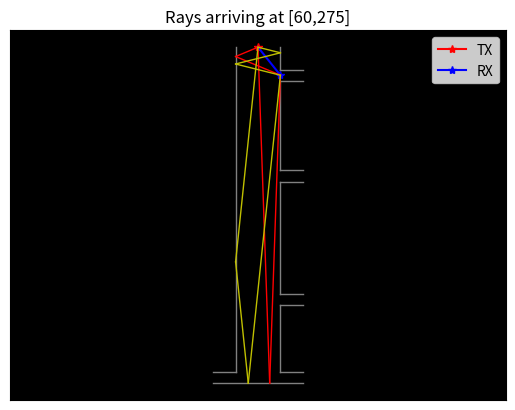

Recreate this plot in Python.
import numpy as np
import matplotlib.pyplot as plt
from scipy import constants

# On commence par définir les murs :

murs = {'mur1': [np.array([0,0]), np.array([80,0])],
        'mur2': [np.array([20,10]), np.array([20,300])],
        'mur3': [np.array([60,10]), np.array([60,70])],
        'mur4': [np.array([60,80]), np.array([60,180])],
        'mur5': [np.array([60,190]), np.array([60,270])],
        'mur6': [np.array([60,280]), np.array([60,300])],
        'mur7': [np.array([0,10]), np.array([20,10])],
        'mur8': [np.array([60,10]), np.array([80,10])],
        'mur9': [np.array([60,80]), np.array([80,80])],
        'mur10': [np.array([60,70]), np.array([80,70])],
        'mur11': [np.array([60,190]), np.array([80,190])],
        'mur12': [np.array([60,180]), np.array([80,180])],
        'mur13': [np.array([60,280]), np.array([80,280])],
        'mur14': [np.array([60,270]), np.array([80,270])]}

coins = {'coin1': np.array([20,10]),
        'coin2': np.array([60,10]),
        'coin3': np.array([60,80]),
        'coin4': np.array([60,190]),
        'coin5': np.array([60,280])}

# On définit ensuite les variables

fig, ax = plt.subplots()

def calc_param():
    for cle in murs:
        u = np.array(murs[cle][1]-np.array(murs[cle][0]))
        u = u / np.linalg.norm(u)
        n = np.array([u[1], -u[0]])  # Permet de calculer le vecteur normal de chaque mur
        murs[cle].append(u)  # Position 2 dans la liste
        murs[cle].append(n)  # Position 3 dans la liste


def verif_transmission(TX,RX):
    d = RX - TX  # On définit le vecteur d
    for cle in murs:  # On vérifie quel mur est traversé par le trajet direct
        if murs[cle][2][0] * d[1] != murs[cle][2][1] * d[0]:
            t = (d[1] * (TX[0] - murs[cle][0][0]) - d[0] * (TX[1] - murs[cle][0][1])) / (murs[cle][2][0] * d[1] - murs[cle][2][1] * d[0])
            s = TX - murs[cle][0]
            if 0 < t < np.linalg.norm(murs[cle][1] - murs[cle][0]):  # Vérifie s'il y a une transmission
                if np.sign(np.dot(s, murs[cle][3])) != np.sign(np.dot(RX - murs[cle][0], murs[cle][3])) and np.sign(np.dot(RX - murs[cle][0], murs[cle][3])) != 0 and np.sign(np.dot(s, murs[cle][3])) != 0:
                    return True
    return False


def calc_image(TX,RX,nbr_rebond):
    if nbr_rebond >= 0 : # On calcule seulement le trajet direct
        Transmission = verif_transmission(TX,RX)
        ClosestDist = 10 ** 13
        if not Transmission :
            ax.plot([TX[0], RX[0]], [TX[1], RX[1]], color="b")
        else:
            for c in coins:
                normDiff = np.linalg.norm(RX - coins[c])
                if normDiff < ClosestDist:
                    ClosestDist = normDiff
                    ind = c
            ax.plot([TX[0], coins[ind][0]], [TX[1], coins[ind][1]], color="b")
            ax.plot([coins[ind][0], RX[0]], [coins[ind][1], RX[1]], color="b")

        if 1 <= nbr_rebond : # On calcule pour 1 rebond
            for cle in murs:
                # print('murs 1ère reflection : ',murs[cle])
                s1 = TX - murs[cle][0]
                image1 = TX - 2 * np.dot(s1, murs[cle][3]) * murs[cle][3]
                d1 = RX - image1
                if murs[cle][2][0] * d1[1] != murs[cle][2][1] * d1[0]: # Condition pour éviter que t1 soit infini
                    t1 = (d1[1] * (image1[0] - murs[cle][0][0]) - d1[0] * (image1[1] - murs[cle][0][1])) / (murs[cle][2][0] * d1[1] - murs[cle][2][1] * d1[0])
                    if 0 < t1 < np.linalg.norm(murs[cle][1] - murs[cle][0]) and np.sign(np.dot(s1, murs[cle][3])) == np.sign(np.dot(RX - murs[cle][0], murs[cle][3])): # Si t1 est dans le mur et que la condition avec s et n est vérifiée
                        P1 = murs[cle][0] + t1 * murs[cle][2] # On a donc un point de rélflexion
                        # print('P1 = ',P1)
                        TransmissionTXP1 = verif_transmission(TX, P1)
                        TransmissionP1RX = verif_transmission(P1, RX)
                        if not TransmissionTXP1 and not TransmissionP1RX:
                            ax.plot([TX[0], P1[0]], [TX[1], P1[1]], 'r', lw=1)
                            ax.plot([P1[0], RX[0]], [P1[1], RX[1]], 'r', lw=1)

                    if 2 <= nbr_rebond:
                        for cle2 in murs:  # On itère sur chaque mur
                            if cle2 != cle:  # Condition pour ne pas retomber sur une image2 qui soit TX
                                s2 = image1 - murs[cle2][0]
                                image2 = image1 - 2 * np.dot(s2, murs[cle2][3]) * murs[cle2][3]
                                d2 = RX - image2
                                if murs[cle2][2][0] * d2[1] != murs[cle2][2][1] * d2[0]:  # Condition pour éviter que t2 soit infini
                                    t2 = (d2[1] * (image2[0] - murs[cle2][0][0]) - d2[0] * (image2[1] - murs[cle2][0][1])) / (murs[cle2][2][0] * d2[1] - murs[cle2][2][1] * d2[0])
                                    if 0 < t2 < np.linalg.norm(murs[cle2][1] - murs[cle2][0]) and np.sign(np.dot(s2, murs[cle2][3])) == np.sign(np.dot(RX - murs[cle2][0], murs[cle2][3])):  # Si t2 est dans le mur et que la condition avec s et n est vérifiée
                                        P2 = murs[cle2][0] + t2 * murs[cle2][2]  # On a donc un point de rélflexion
                                        # print('murs 2ème reflection : ', murs[cle2])
                                        # print('image2 = ', image2)
                                        # print('P2 = ', P2)
                                        d1 = P2 - image1
                                        t1 = (d1[1] * (image1[0] - murs[cle][0][0]) - d1[0] * (image1[1] - murs[cle][0][1])) / (murs[cle][2][0] * d1[1] - murs[cle][2][1] * d1[0])
                                        if 0 < t1 < np.linalg.norm(murs[cle][1] - murs[cle][0]) and (np.sign(np.dot(s1, murs[cle][3])) * np.sign(np.dot(P2 - murs[cle][0], murs[cle][3])) >= 0):  # Si t1 est dans le mur et que la condition avec s et n est vérifiée:
                                            # print('t1 : ', t1)
                                            P1 = murs[cle][0] + t1 * murs[cle][2]
                                            # print('P1 = ', P1)
                                            TransmissionTXP1 = verif_transmission(TX, P1)
                                            TransmissionP1P2 = verif_transmission(P1, P2)
                                            TransmissionP2RX = verif_transmission(P2, RX)
                                            if not TransmissionTXP1 and not TransmissionP1P2 and not TransmissionP2RX:
                                                ax.plot([TX[0], P1[0]], [TX[1], P1[1]], 'y', lw=1)
                                                ax.plot([P1[0], P2[0]], [P1[1], P2[1]], 'y', lw=1)
                                                ax.plot([P2[0], RX[0]], [P2[1], RX[1]], 'y', lw=1)


def dessine_murs(TX,RX):
    for cle in murs:
        ax.plot([murs[cle][0][0],murs[cle][1][0]],[murs[cle][0][1],murs[cle][1][1]], 'grey', lw=1 )
    ax.plot(TX[0], TX[1], marker="*", color='r', label='TX')
    ax.plot(RX[0], RX[1], marker="*", color='b', label='RX')
    ax.legend(loc="best")


def main():
    # Partie définition des paramètres :
    TX = np.array([40,300])  # Position de l'émetteur
    RX = np.array([[60,275]])
    # RX = np.array([ [20,5] , [60,5] , [60,75] , [60,185] , [60,275] ])  # Position du récepteur
    nbr_rebond = 2
    calc_param()

    # Partie dessin :
    for rx in RX:
        dessine_murs(TX, rx)
        calc_image(TX,rx,nbr_rebond)
    ax.axis('equal')
    ax.set_facecolor('black')
    ax.set_title("Rays arriving at [60,275]")
    ax.get_xaxis().set_visible(False)
    ax.get_yaxis().set_visible(False)
    plt.show()

main()